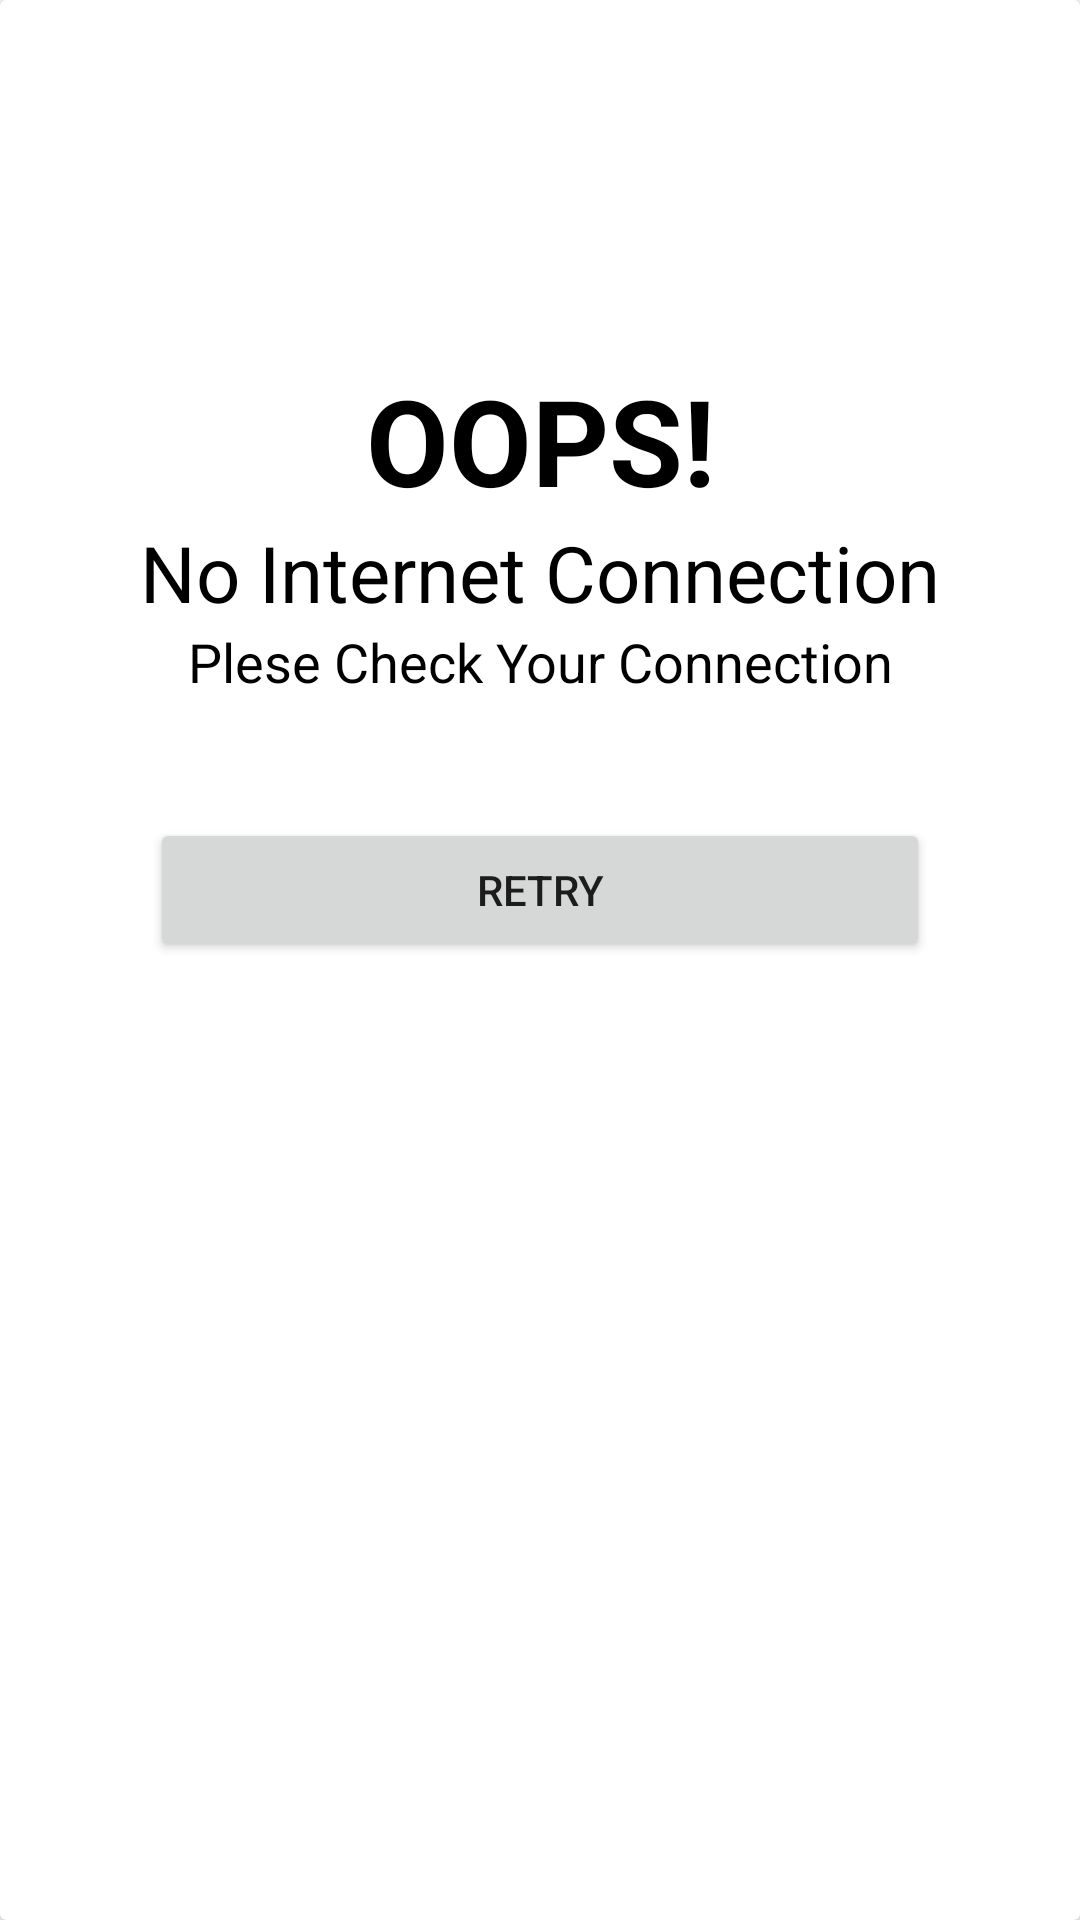

Reconstruct the res/layout file that produces this screen, plus the resources it refers to.
<!-- AndroidManifest.xml: application theme Theme.EnjayInterviewApp -->
<!-- res/layout/check_network.xml -->
<?xml version="1.0" encoding="utf-8"?>
<androidx.cardview.widget.CardView xmlns:android="http://schemas.android.com/apk/res/android"
    android:layout_width="match_parent"
    android:layout_height="wrap_content"
    xmlns:app="http://schemas.android.com/apk/res-auto"
    android:gravity="center"
    android:layout_marginHorizontal="10dp">

        <LinearLayout
            android:layout_width="match_parent"
            android:layout_height="wrap_content"
            android:orientation="vertical"
            >

    <ImageView
        android:layout_width="120dp"
        android:layout_height="120dp"
        android:src="@drawable/baseline_signal_wifi_off_24"
        android:layout_gravity="center"
        />

    <TextView
        android:layout_width="match_parent"
        android:layout_height="wrap_content"
        android:textSize="40dp"
        android:text="OOPS!"
        android:gravity="center"
        android:textStyle="bold"
        android:textColor="@color/black"
        />

    <TextView
        android:layout_width="match_parent"
        android:layout_height="wrap_content"
        android:text="No Internet Connection"
        android:textSize="26dp"
        android:textColor="@color/black"
        android:gravity="center"
        />

    <TextView
        android:layout_width="match_parent"
        android:layout_height="wrap_content"
        android:text="Plese Check Your Connection"
        android:textSize="18dp"
        android:textColor="@color/black"
        android:gravity="center"
        />

    <Button
        android:id="@+id/retry"
        android:layout_width="match_parent"
        android:layout_height="wrap_content"
        android:text="retry"
        android:layout_marginTop="40dp"
        android:layout_marginHorizontal="50dp"
        android:layout_marginBottom="30dp"
        />

        </LinearLayout>

</androidx.cardview.widget.CardView>
<!-- resources referenced by this layout -->
<resources>
  <color name="black">#FF000000</color>
  <style name="Theme.EnjayInterviewApp" parent="Theme.MaterialComponents.DayNight.NoActionBar">
          
          <item name="colorPrimary">@color/purple_500</item>
          <item name="colorPrimaryVariant">@color/purple_700</item>
          <item name="colorOnPrimary">@color/white</item>
          
          <item name="colorSecondary">@color/teal_200</item>
          <item name="colorSecondaryVariant">@color/teal_700</item>
          <item name="colorOnSecondary">@color/black</item>
          
          <item name="android:statusBarColor">?attr/colorPrimaryVariant</item>
          
      </style>
  <color name="purple_500">#131C59</color>
  <color name="purple_700">#1F357A</color>
  <color name="white">#FFFFFFFF</color>
  <color name="teal_200">#FF03DAC5</color>
  <color name="teal_700">#FF018786</color>
</resources>
